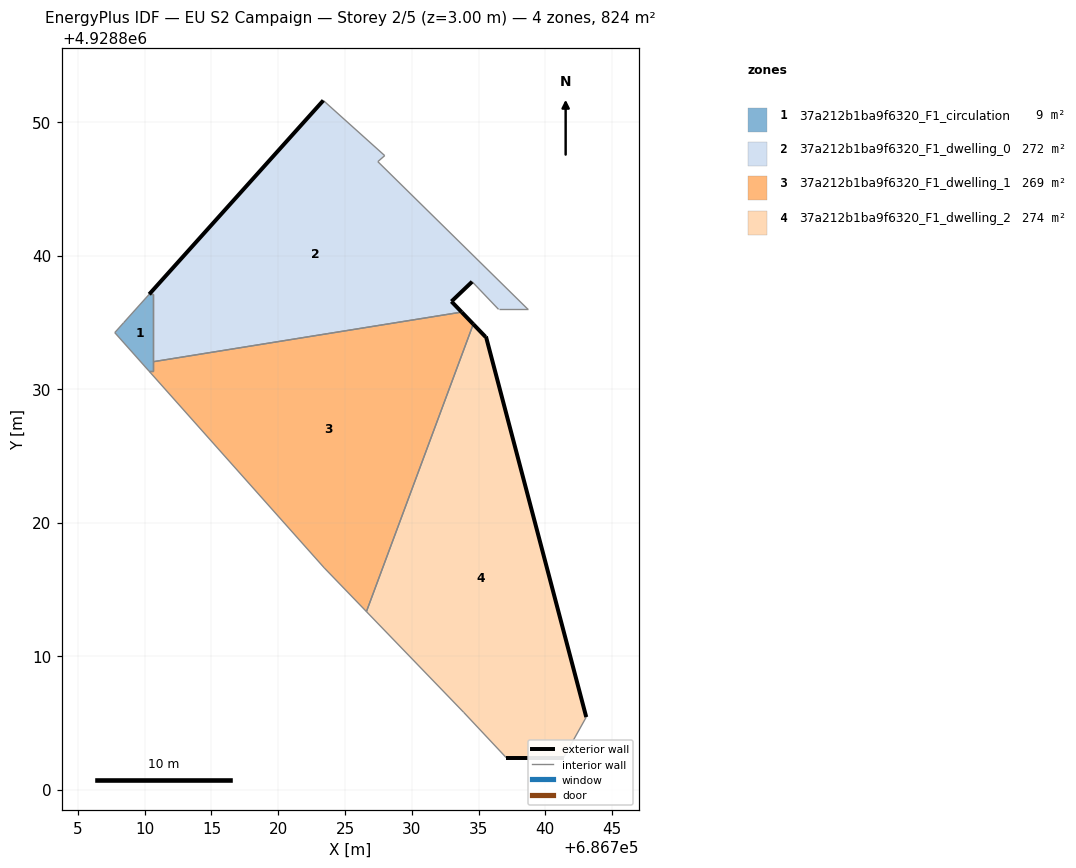
=== STOREY PLAN SPEC (per zone: floor XY polygon, exterior-wall plan segments, windows/doors) ===
zone 1: 37a212b1ba9f6320_F1_circulation  (9.1 m²)
  floor: (686710.63, 4928831.35) (686710.63, 4928837.10) (686710.34, 4928837.10) (686708.42, 4928834.97) (686707.75, 4928834.22) (686710.31, 4928831.35)
  interior walls: 7
zone 2: 37a212b1ba9f6320_F1_dwelling_0  (271.6 m²)
  floor: (686738.70, 4928835.97) (686727.46, 4928847.03) (686727.97, 4928847.48) (686723.38, 4928851.61) (686710.34, 4928837.10) (686710.63, 4928837.10) (686710.63, 4928832.04) (686733.74, 4928835.76) (686732.97, 4928836.56) (686734.52, 4928838.04) (686736.50, 4928835.97)
  exterior wall: (686734.52, 4928838.04) – (686732.97, 4928836.56)  [2.1 m]
  exterior wall: (686732.97, 4928836.56) – (686733.74, 4928835.76)  [1.1 m]
  exterior wall: (686710.34, 4928837.10) – (686723.38, 4928851.61)  [19.5 m]
  interior walls: 8
zone 3: 37a212b1ba9f6320_F1_dwelling_1  (269.1 m²)
  floor: (686726.60, 4928813.33) (686734.61, 4928834.86) (686733.74, 4928835.76) (686710.63, 4928832.04) (686710.63, 4928831.35) (686710.31, 4928831.35) (686723.45, 4928816.60)
  exterior wall: (686733.74, 4928835.76) – (686734.61, 4928834.86)  [1.3 m]
  interior walls: 6
zone 4: 37a212b1ba9f6320_F1_dwelling_2  (273.7 m²)
  floor: (686741.38, 4928802.39) (686743.07, 4928805.43) (686735.55, 4928833.94) (686735.52, 4928833.91) (686734.61, 4928834.86) (686726.60, 4928813.33) (686733.88, 4928805.79) (686737.07, 4928802.39)
  exterior wall: (686734.61, 4928834.86) – (686735.52, 4928833.91)  [1.3 m]
  exterior wall: (686735.52, 4928833.91) – (686735.55, 4928833.94)  [0.0 m]
  exterior wall: (686735.55, 4928833.94) – (686743.07, 4928805.43)  [29.5 m]
  exterior wall: (686741.38, 4928802.39) – (686737.07, 4928802.39)  [4.3 m]
  interior walls: 4

=== DERIVED (storey summary) ===
Building: EU S2 Campaign
Storey: 2 of 5  (floor level z = 3.00 m)
Storey gross floor area: 823.6 m²
Zones on this storey: 4
  - 37a212b1ba9f6320_F1_circulation: floor 9.1 m²
  - 37a212b1ba9f6320_F1_dwelling_0: floor 271.6 m²; exterior wall 22.8 m (68.3 m²); WWR 0.0%
  - 37a212b1ba9f6320_F1_dwelling_1: floor 269.1 m²; exterior wall 1.3 m (3.8 m²); WWR 0.0%
  - 37a212b1ba9f6320_F1_dwelling_2: floor 273.7 m²; exterior wall 35.2 m (105.5 m²); WWR 0.0%
Zone adjacency (shared interzone walls):
  - 37a212b1ba9f6320_F1_circulation ↔ 37a212b1ba9f6320_F1_dwelling_0
  - 37a212b1ba9f6320_F1_circulation ↔ 37a212b1ba9f6320_F1_dwelling_1
  - 37a212b1ba9f6320_F1_dwelling_0 ↔ 37a212b1ba9f6320_F1_dwelling_1
  - 37a212b1ba9f6320_F1_dwelling_1 ↔ 37a212b1ba9f6320_F1_dwelling_2